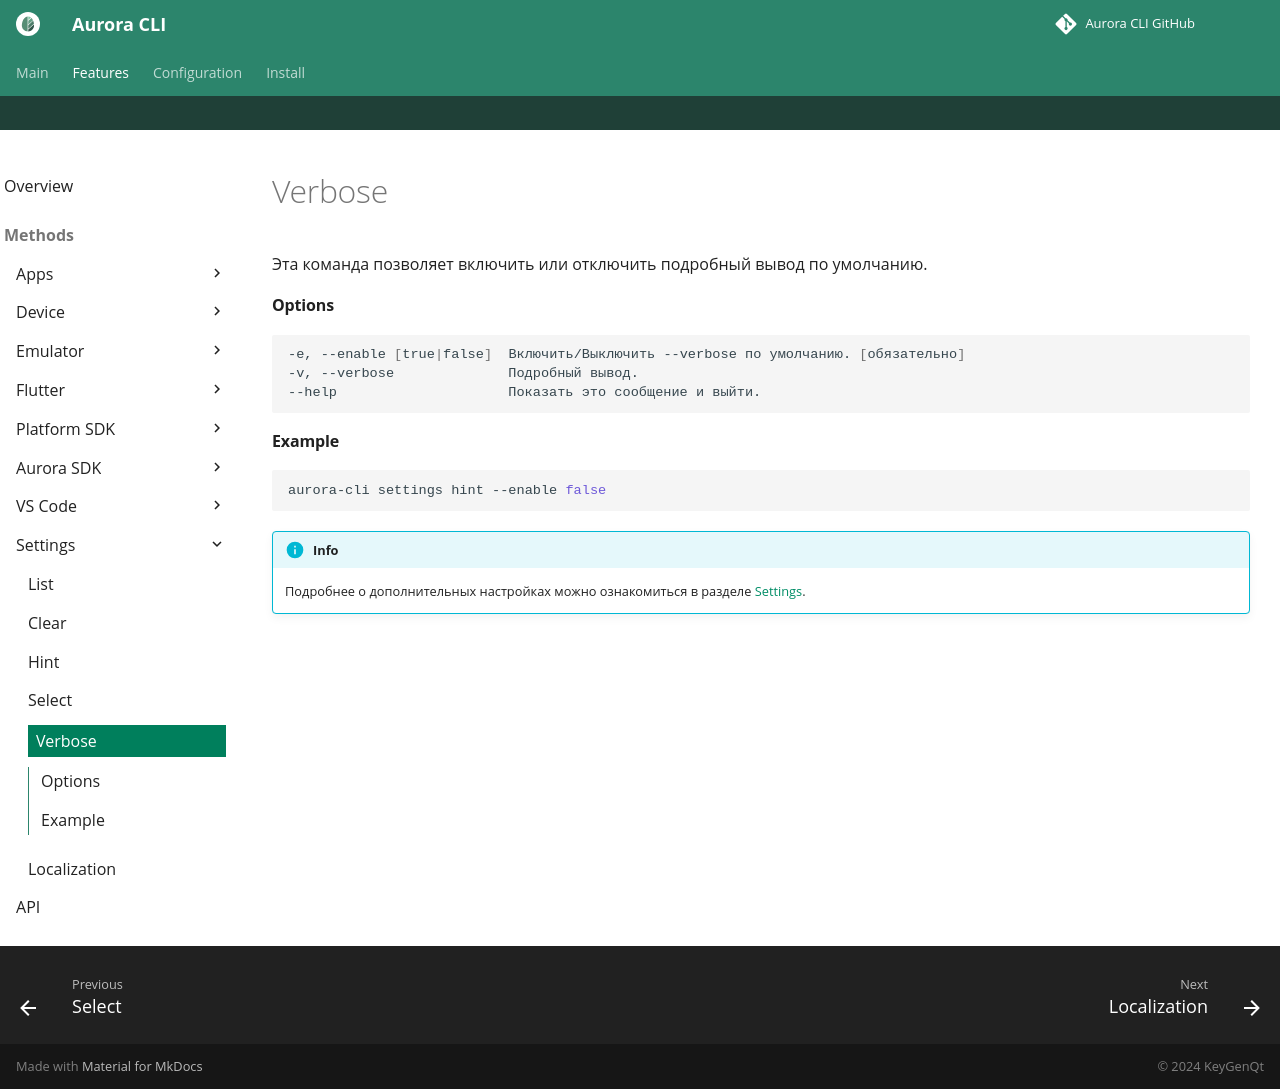

repository: keygenqt/aurora-cli · page: cli/settings/verbose/index.html · generator: mkdocs

Эта команда позволяет включить или отключить подробный вывод по умолчанию.

#### Options

```shell
-e, --enable [true|false]  Включить/Выключить --verbose по умолчанию. [обязательно]
-v, --verbose              Подробный вывод.
--help                     Показать это сообщение и выйти.
```

#### Example

```shell
aurora-cli settings hint --enable false
```

!!! info

    Подробнее о дополнительных настройках можно ознакомиться в разделе [Settings](../../settings.md).
